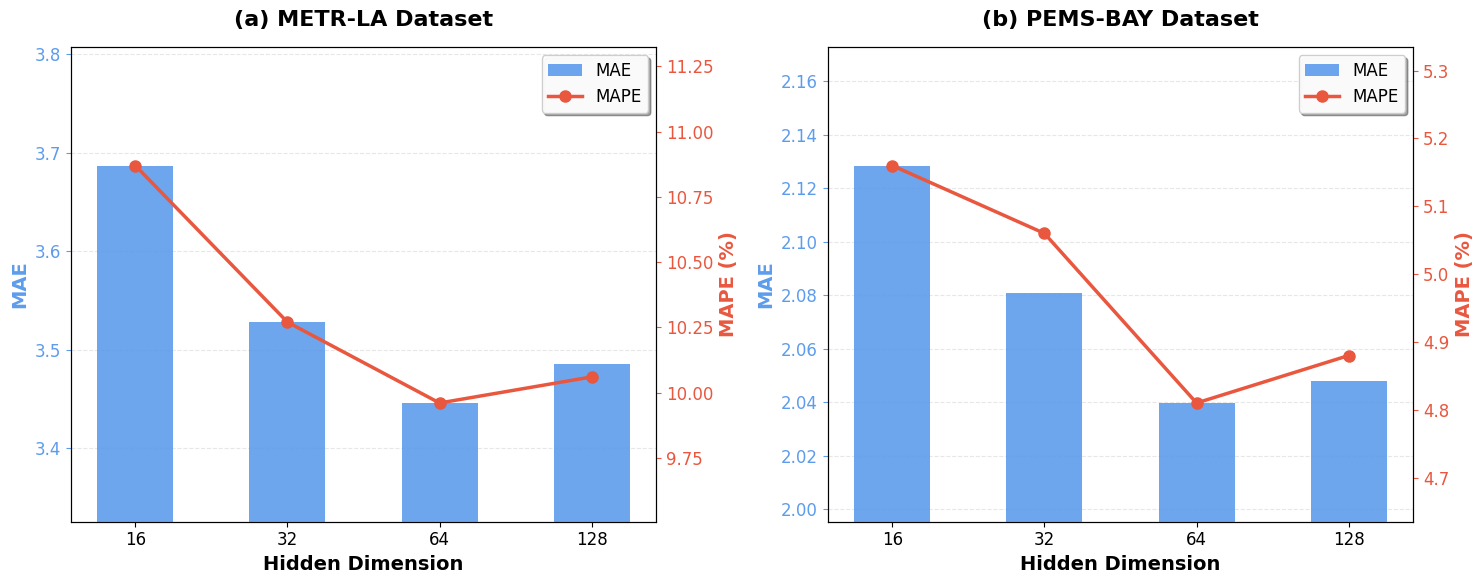

Source code (Python):
import matplotlib.pyplot as plt
import numpy as np

# ==================== 1. 数据准备 (已填入您的真实数据 - 60min Horizon) ====================
# 横坐标：隐藏层维度
dims = ['16', '32', '64', '128'] 

# --- METR-LA 数据 (60 min / Horizon 12) ---
# 16:  3.6869, 10.87%
# 32:  3.5277, 10.27%
# 64:  3.4460, 9.96%  (最佳)
# 128: 3.4851, 10.06% (反弹)
mae_metr = [3.6869, 3.5277, 3.4460, 3.4851]
mape_metr = [10.87, 10.27, 9.96, 10.06]

# --- PEMS-BAY 数据 (60 min / Horizon 12) ---
# 16:  2.1284, 5.16%
# 32:  2.0809, 5.06%
# 64:  2.0397, 4.81%  (最佳)
# 128: 2.0481, 4.88% (反弹)
mae_pems = [2.1284, 2.0809, 2.0397, 2.0481]
mape_pems = [5.16, 5.06, 4.81, 4.88]

# ==================== 2. 全局设置 ====================
plt.rcParams['font.sans-serif'] = ['SimHei', 'Arial'] 
plt.rcParams['axes.unicode_minus'] = False
plt.rcParams['font.size'] = 12

# 创建画布：1行2列
fig, (ax1, ax3) = plt.subplots(1, 2, figsize=(15, 6))

# 配色方案
color_bar = '#5D9CEC'  # 天青蓝 (MAE)
color_line = '#E9573F' # 珊瑚红 (MAPE)

# ==================== 3. 绘制子图 1: METR-LA ====================
# --- 左轴: MAE (柱状图) ---
bars1 = ax1.bar(dims, mae_metr, color=color_bar, width=0.5, label='MAE', zorder=10, alpha=0.9)
ax1.set_xlabel('Hidden Dimension', fontsize=14, fontweight='bold')
ax1.set_ylabel('MAE', fontsize=14, color=color_bar, fontweight='bold')
ax1.set_title('(a) METR-LA Dataset', fontsize=16, fontweight='bold', pad=15) 
ax1.tick_params(axis='y', colors=color_bar)
ax1.grid(True, axis='y', linestyle='--', alpha=0.3, zorder=0) 

# 自动调整Y轴范围 (聚焦差异)
y_min, y_max = min(mae_metr), max(mae_metr)
margin = (y_max - y_min) * 0.5
ax1.set_ylim(y_min - margin, y_max + margin)

# --- 右轴: MAPE (折线图) ---
ax2 = ax1.twinx()
line1 = ax2.plot(dims, mape_metr, color=color_line, marker='o', linewidth=2.5, markersize=8, label='MAPE', zorder=20)
ax2.set_ylabel('MAPE (%)', fontsize=14, color=color_line, fontweight='bold')
ax2.tick_params(axis='y', colors=color_line)

# 自动调整Y轴范围
y_min_2, y_max_2 = min(mape_metr), max(mape_metr)
margin_2 = (y_max_2 - y_min_2) * 0.5
ax2.set_ylim(y_min_2 - margin_2, y_max_2 + margin_2)

# --- 合并图例 ---
lns1 = [bars1[0]] + line1
labs1 = ['MAE', 'MAPE']
ax1.legend(lns1, labs1, loc='upper right', framealpha=0.95, shadow=True)


# ==================== 4. 绘制子图 2: PEMS-BAY ====================
# --- 左轴: MAE (柱状图) ---
bars2 = ax3.bar(dims, mae_pems, color=color_bar, width=0.5, label='MAE', zorder=10, alpha=0.9)
ax3.set_xlabel('Hidden Dimension', fontsize=14, fontweight='bold')
ax3.set_ylabel('MAE', fontsize=14, color=color_bar, fontweight='bold')
ax3.set_title('(b) PEMS-BAY Dataset', fontsize=16, fontweight='bold', pad=15)
ax3.tick_params(axis='y', colors=color_bar)
ax3.grid(True, axis='y', linestyle='--', alpha=0.3, zorder=0)

# 自动调整Y轴范围
y_min_3, y_max_3 = min(mae_pems), max(mae_pems)
margin_3 = (y_max_3 - y_min_3) * 0.5
ax3.set_ylim(y_min_3 - margin_3, y_max_3 + margin_3)

# --- 右轴: MAPE (折线图) ---
ax4 = ax3.twinx()
line2 = ax4.plot(dims, mape_pems, color=color_line, marker='o', linewidth=2.5, markersize=8, label='MAPE', zorder=20)
ax4.set_ylabel('MAPE (%)', fontsize=14, color=color_line, fontweight='bold')
ax4.tick_params(axis='y', colors=color_line)

# 自动调整Y轴范围
y_min_4, y_max_4 = min(mape_pems), max(mape_pems)
margin_4 = (y_max_4 - y_min_4) * 0.5
ax4.set_ylim(y_min_4 - margin_4, y_max_4 + margin_4)

# --- 合并图例 ---
lns2 = [bars2[0]] + line2
labs2 = ['MAE', 'MAPE']
ax3.legend(lns2, labs2, loc='upper right', framealpha=0.95, shadow=True)

# ==================== 5. 保存与展示 ====================
plt.tight_layout()
plt.savefig('hidden_dim_sensitivity.png', dpi=300, bbox_inches='tight')
print("✅ 隐藏层维度分析图表已保存为 hidden_dim_sensitivity.png")
plt.show()